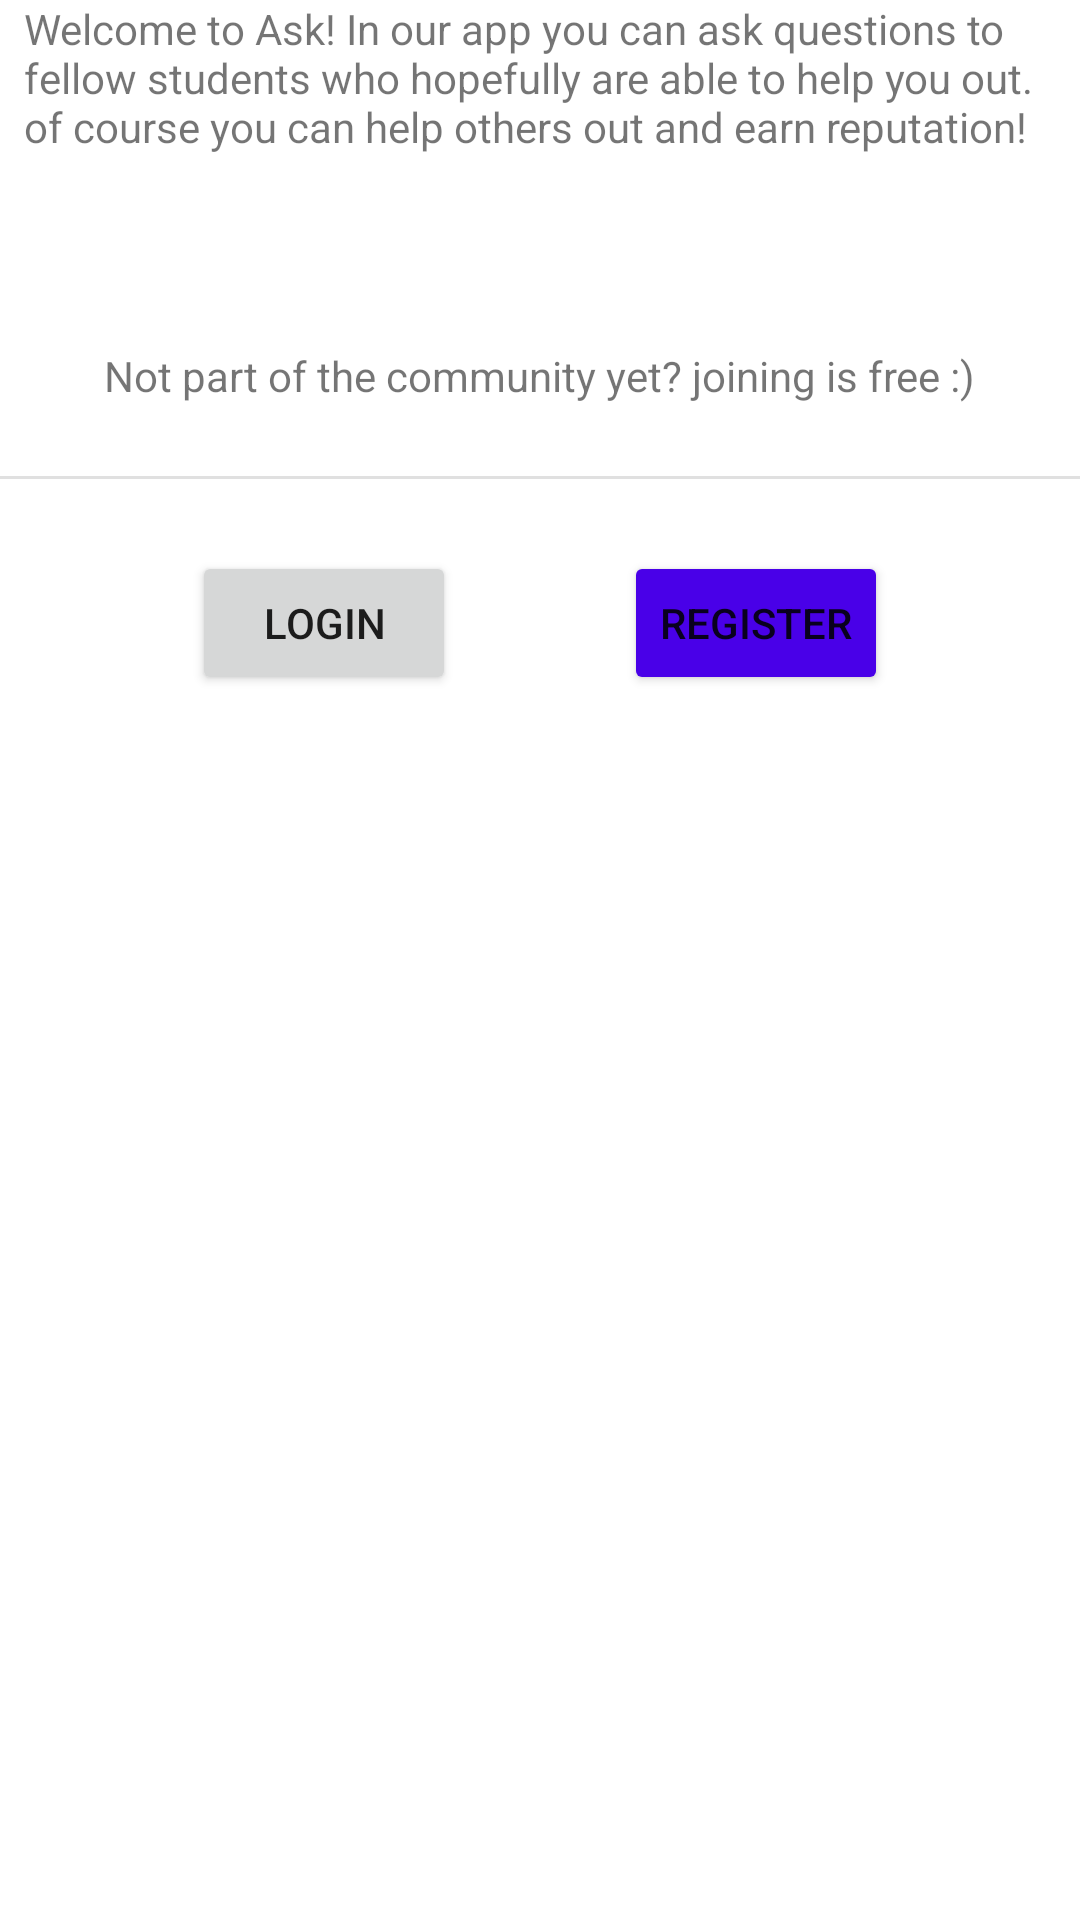

Produce the Android XML layout that renders to this screen, including the resource entries it uses.
<!-- AndroidManifest.xml: application theme AppTheme -->
<!-- res/layout/fragment_home.xml -->
<?xml version="1.0" encoding="utf-8"?>
<androidx.constraintlayout.widget.ConstraintLayout xmlns:android="http://schemas.android.com/apk/res/android"
    xmlns:app="http://schemas.android.com/apk/res-auto"
    xmlns:tools="http://schemas.android.com/tools"
    android:layout_width="match_parent"
    android:layout_height="match_parent">

    <TextView
        android:id="@+id/homeText"
        android:layout_width="0dp"
        android:layout_height="wrap_content"
        android:layout_marginStart="8dp"
        android:layout_marginEnd="8dp"
        android:text="@string/homeStory"
        app:layout_constraintEnd_toEndOf="parent"
        app:layout_constraintStart_toStartOf="parent"
        tools:layout_editor_absoluteY="67dp" />

    <TextView
        android:id="@+id/NoMemberText"
        android:layout_width="wrap_content"
        android:layout_height="wrap_content"
        android:layout_marginStart="8dp"
        android:layout_marginTop="64dp"
        android:layout_marginEnd="8dp"
        android:text="@string/NoMemberText"
        app:layout_constraintEnd_toEndOf="parent"
        app:layout_constraintStart_toStartOf="parent"
        app:layout_constraintTop_toBottomOf="@+id/homeText" />

    <View
        android:id="@+id/divider"
        android:layout_width="409dp"
        android:layout_height="1dp"
        android:layout_marginTop="24dp"
        android:background="?android:attr/listDivider"
        app:layout_constraintEnd_toEndOf="parent"
        app:layout_constraintStart_toStartOf="parent"
        app:layout_constraintTop_toBottomOf="@+id/NoMemberText"
        tools:visibility="visible" />

    <Button
        android:id="@+id/buttonLogin"
        android:layout_width="wrap_content"
        android:layout_height="wrap_content"
        android:layout_marginStart="64dp"
        android:layout_marginTop="24dp"
        android:text="Login"
        app:layout_constraintStart_toStartOf="parent"
        app:layout_constraintTop_toBottomOf="@+id/divider" />

    <Button
        android:id="@+id/buttonRegister"
        android:layout_width="wrap_content"
        android:layout_height="wrap_content"
        android:layout_marginTop="24dp"
        android:layout_marginEnd="64dp"
        android:text="Register"
        android:backgroundTint="@color/colorAccent"
        app:layout_constraintEnd_toEndOf="parent"
        app:layout_constraintTop_toBottomOf="@+id/divider" />


</androidx.constraintlayout.widget.ConstraintLayout>
<!-- resources referenced by this layout -->
<resources>
  <color name="colorAccent">#4900e8</color>
  <string name="NoMemberText">Not part of the community yet? joining is free :)</string>
  <string name="homeStory">Welcome to Ask! In our app you can ask questions to fellow students who hopefully are able to help you out. of course you can help others out and earn reputation!</string>
  <style name="AppTheme" parent="Theme.MaterialComponents.DayNight">
          
          <item name="colorPrimary">@color/colorPrimary</item>
          <item name="colorPrimaryDark">@color/colorPrimaryDark</item>
          <item name="colorAccent">@color/colorAccent</item>
      </style>
  <color name="colorPrimary">#00cc90</color>
  <color name="colorPrimaryDark">#4900e8</color>
</resources>
